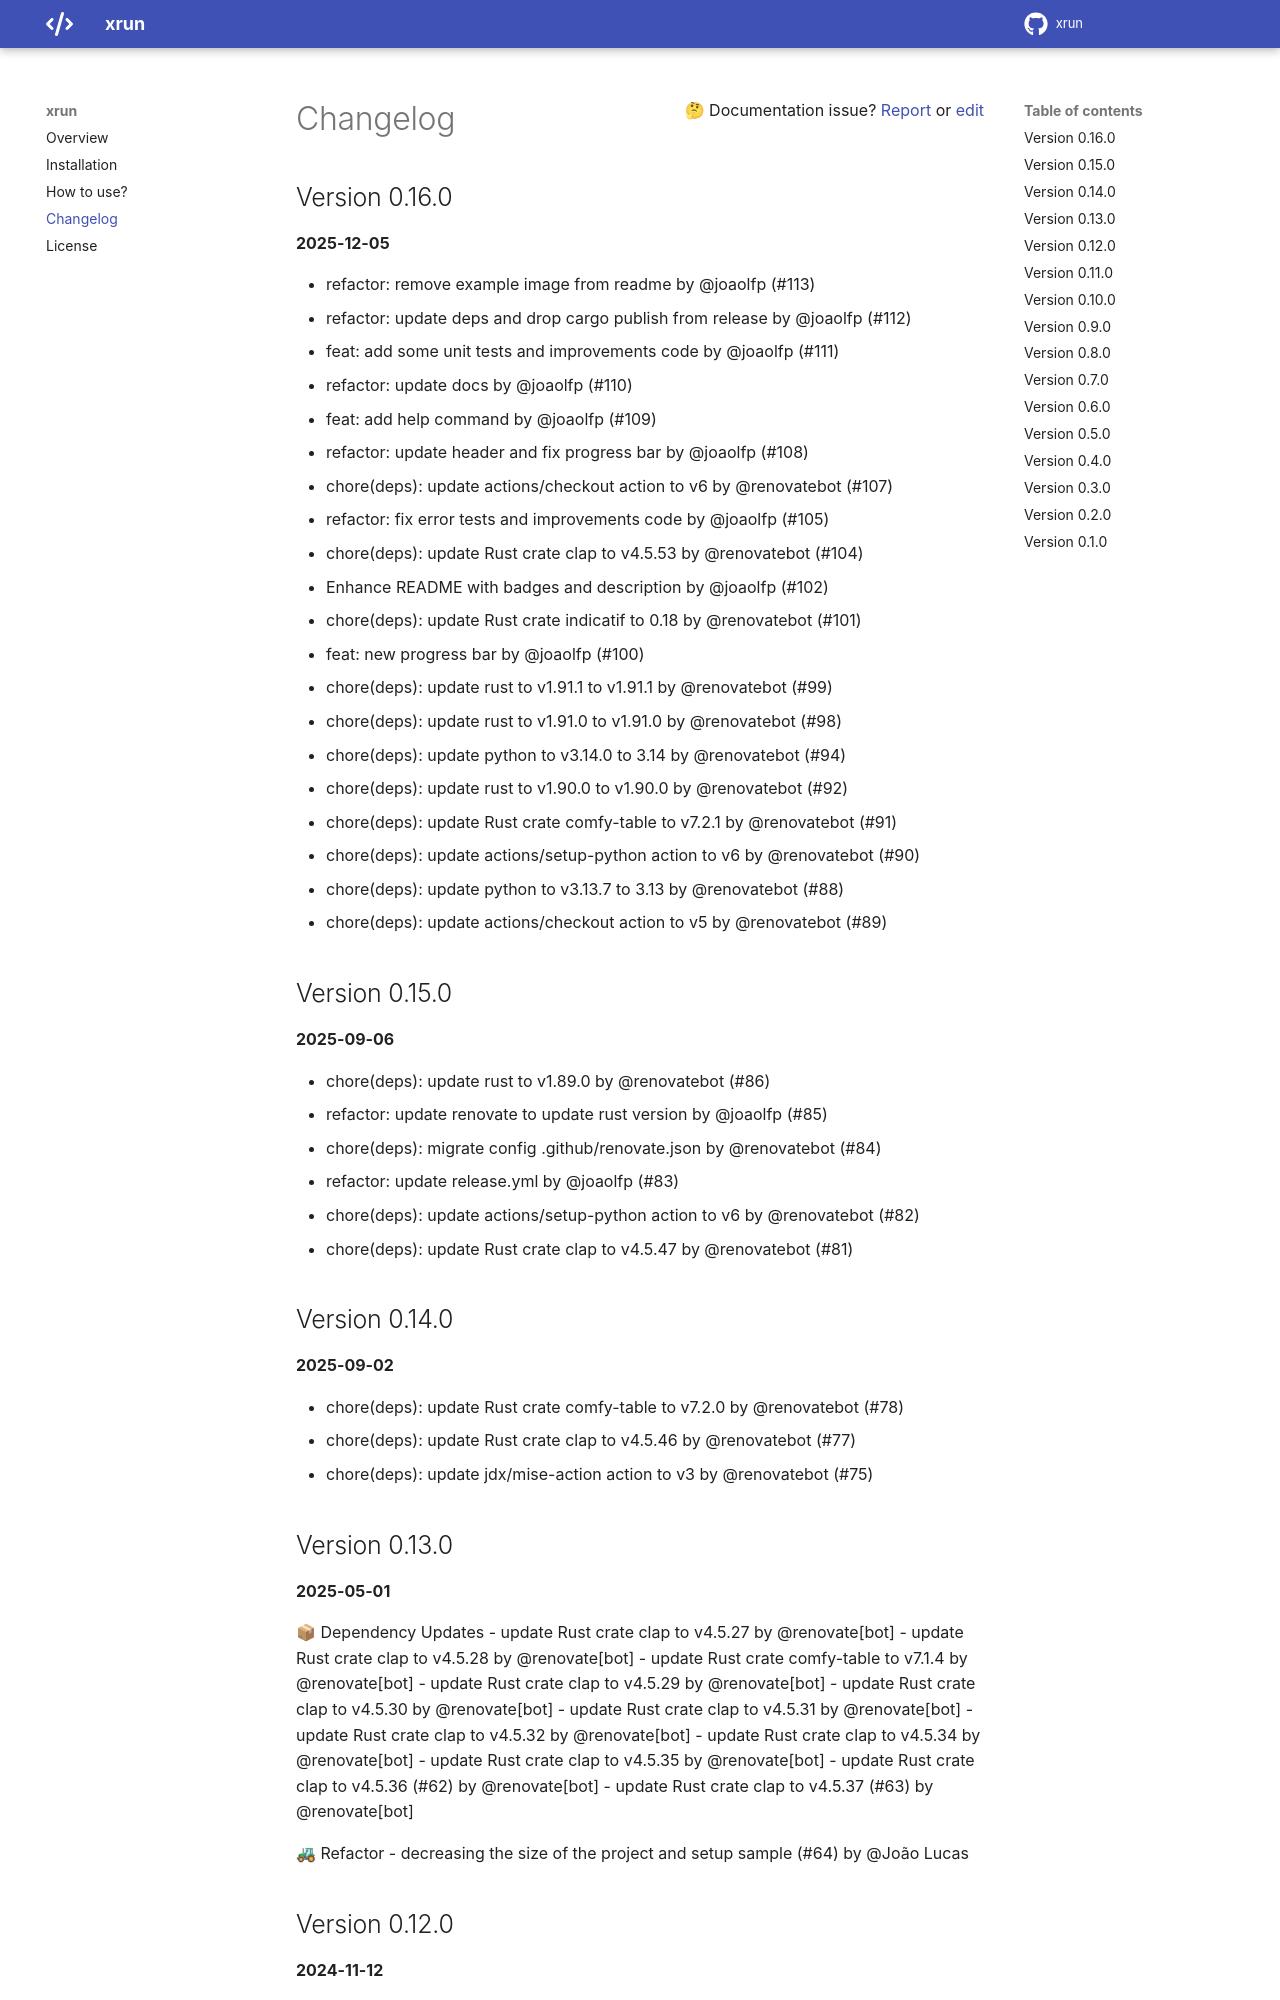

repository: heroesofcode/xrun · page: changelog/index.html · generator: mkdocs

---
title: Changelog
---

# Changelog

## Version 0.16.0
**2025-12-05**

- refactor: remove example image from readme by @joaolfp (#113)
- refactor: update deps and drop cargo publish from release by @joaolfp (#112)
- feat: add some unit tests and improvements code by @joaolfp (#111)
- refactor: update docs by @joaolfp (#110)
- feat: add help command by @joaolfp (#109)
- refactor: update header and fix progress bar by @joaolfp (#108)
- chore(deps): update actions/checkout action to v6 by @renovatebot (#107)
- refactor: fix error tests and improvements code by @joaolfp (#105)
- chore(deps): update Rust crate clap to v4.5.53 by @renovatebot (#104)
- Enhance README with badges and description by @joaolfp (#102)
- chore(deps): update Rust crate indicatif to 0.18 by @renovatebot (#101)
- feat: new progress bar by @joaolfp (#100)
- chore(deps): update rust to v1.91.1 to v1.91.1 by @renovatebot (#99)
- chore(deps): update rust to v1.91.0 to v1.91.0 by @renovatebot (#98)
- chore(deps): update python to v3.14.0 to 3.14 by @renovatebot (#94)
- chore(deps): update rust to v1.90.0 to v1.90.0 by @renovatebot (#92)
- chore(deps): update Rust crate comfy-table to v7.2.1 by @renovatebot (#91)
- chore(deps): update actions/setup-python action to v6 by @renovatebot (#90)
- chore(deps): update python to v3.13.7 to 3.13 by @renovatebot (#88)
- chore(deps): update actions/checkout action to v5 by @renovatebot (#89)

## Version 0.15.0
**2025-09-06**

- chore(deps): update rust to v1.89.0 by @renovatebot (#86)
- refactor: update renovate to update rust version by @joaolfp (#85)
- chore(deps): migrate config .github/renovate.json by @renovatebot (#84)
- refactor: update release.yml by @joaolfp (#83)
- chore(deps): update actions/setup-python action to v6 by @renovatebot (#82)
- chore(deps): update Rust crate clap to v4.5.47 by @renovatebot (#81)

## Version 0.14.0
**2025-09-02**

- chore(deps): update Rust crate comfy-table to v7.2.0 by @renovatebot (#78)
- chore(deps): update Rust crate clap to v4.5.46 by @renovatebot (#77)
- chore(deps): update jdx/mise-action action to v3 by @renovatebot (#75)
